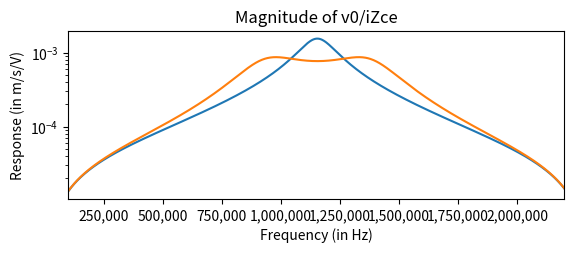

Write Python code to recreate this figure. (Note: this script raises an exception after producing the figure.)
import numpy as np
import matplotlib.pyplot as plt
import math
import matplotlib

freqs = np.linspace(100E3,2.2E6,1000)

# Piezoelectric Properties
tp = 1E-3                       # m
diam = 12E-3                    # m
Area = math.pi*((diam/2)**2)    # m^2
rho = 7500                      # kg/m^3
cD33 = 16E10                    # N/m^2
vDplate = math.sqrt((cD33/rho)) # m/s
Z0p = rho*vDplate*Area          # N.s/m
eS33 = 1.27E-8                  # F/m
Ceb = 1.43E-9                   # F
h33 = 18.3E8                    # V/m
phi = 2.62                      # A.s/m

# Water properties
rhoWater = 1000                 # kg/m^3
cW = 1500                       # m/s
R0 = rhoWater*cW*Area

# Structure properties

f0 = vDplate / (4 * tp)         # Hz
beta = Z0p / R0                 # Ratio

rhoAcr = 1200
vAcr = 2650

rhoGlass = 2300
vGlass = 5600

Z0Acr = rhoAcr*vAcr*Area
Z0Glass = rhoGlass*vGlass*Area

betaAcr = Z0Acr/R0
betaGlass = Z0Glass/R0


def v0_iZce(alpha,vm):
    v0_iZce = np.array([])      # initialize/clear v0_iZce upon every call for the function
    tm = vm/(4*f0)
    Z0m = alpha*R0


# Circuit Properties
    for i in range(len(freqs)):
        w = freqs[i]*2*math.pi
        Lp = tp
        kp = w/vDplate

        Zp1 = 1j*Z0p*math.tan((kp*Lp)/2)
        Zp2 = Z0p/(1j*math.sin(kp*Lp))

        Lm = tm
        km = w/vm

        Zm1 = 1j*Z0m*math.tan((km*Lm)/2)
        Zm2 = Z0m/(1j*math.sin(km*Lm))

        Zmtx = np.matrix([[Zm1+Zm2+R0, -Zm2],
                          [-Zm2, Zp1+Zp2+Zm1+Zm2]])

        v0_iZce = np.append(v0_iZce,(1/phi)*np.matrix([[1,0]])*np.linalg.inv(Zmtx)*np.matrix([[0],[1]]))

    return v0_iZce

def findF1(curve):
    F1 = 0
    PEAK = 0.707 * max(curve)
    for x in range((len(curve))):
        if curve[x] >= PEAK:
            F1 = freqs[x]
            break
    return F1

def findF2(curve):
    F2 = 0
    PEAK = 0.707 * max(curve)

    for x in range((len(curve))):
        if curve[len(curve)-1-x] >= PEAK:
            F2 = freqs[len(curve)-1-x]
            break

    return F2

def findBW(curve):
    ThreedB1 = findF1(curve)
    ThreedB2 = findF2(curve)
    BW = ThreedB2 - ThreedB1
    BWarray = [ThreedB1,ThreedB2,BW]
    return BWarray



AcrArray = findBW(abs(v0_iZce(math.sqrt(betaAcr),cW)))
GlassArray = findBW(abs(v0_iZce(math.sqrt(betaGlass),cW)))

print("Acrylic:")

print("alpha = " + str (math.sqrt(betaAcr)))
print("F1 = " + str(AcrArray[0]) + ", F2 = " + str(AcrArray[1]))
print("BW = " + str(AcrArray[2]))

print("\nGlass:")
print("alpha = " + str (math.sqrt(betaGlass)))
print("F1 = " + str(GlassArray[0]) + ", F2 = " + str(GlassArray[1]))
print("BW = " + str(GlassArray[2]))


# Plots

plt.subplot(211).get_xaxis().set_major_formatter(
    matplotlib.ticker.FuncFormatter(lambda x, p: format(int(x), ',')))        #Formatting magic

plt.semilogy(freqs,abs(v0_iZce(math.sqrt(betaAcr),cW)),label = "Acrylic")
plt.semilogy(freqs,abs(v0_iZce(math.sqrt(betaGlass),cW)),label = "Glass")

plt.title('Magnitude of v0/iZce')
plt.ylabel("Response (in m/s/V)")
plt.xlabel("Frequency (in Hz)")
plt.xlim(freqs[0],freqs[-1])
plt.grid(b=True, which='major', color='grey', linestyle='--')
plt.legend()



plt.subplot(212).get_xaxis().set_major_formatter(
    matplotlib.ticker.FuncFormatter(lambda x, p: format(int(x), ',')))        #Formatting magic

plt.plot(freqs,np.angle(v0_iZce(math.sqrt(betaAcr),cW))*180/math.pi, label = "Acrylic")
plt.plot(freqs,np.angle(v0_iZce(math.sqrt(betaGlass),cW))*180/math.pi, label = "Glass")

plt.title('Phase of v0/iZce')
plt.ylabel("Degrees")
plt.xlabel("Frequency (in Hz)")
plt.ylim(-200,200)
plt.xlim(freqs[0],freqs[-1])
plt.grid(b=True, which='major', color='grey', linestyle='--')
plt.legend()

plt.show()